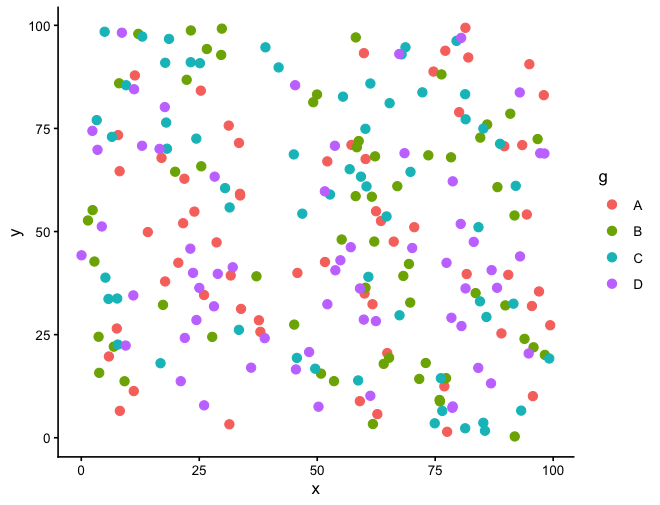

Data behind this chart, as committed beside it:
# x ticks: 0, 25, 50, 75, 100
# y ticks: 0, 25, 50, 75, 100
# x scale: linear
# y scale: linear
# source: drawn by bench-r2/make.R
x, y, group
74.64, 88.78, A
77.53, 1.442, A
23.97, 54.83, A
93.45, 70.96, A
61.72, 32.37, A
66.21, 47.56, A
45.8, 39.96, A
76.94, 12.46, A
11.12, 11.32, A
89.65, 70.68, A
60.25, 67.58, A
97, 35.47, A
31.67, 39.35, A
70.56, 51.05, A
98.01, 83.07, A
37.64, 28.49, A
20.56, 42.43, A
21.85, 62.8, A
63.51, 52.56, A
31.25, 75.69, A
81.67, 39.69, A
62.74, 5.723, A
8.177, 6.511, A
94.42, 54.13, A
33.63, 59.15, A
37.96, 25.68, A
26.02, 34.61, A
90.49, 39.5, A
64.84, 20.53, A
59.03, 8.873, A
82.01, 92.2, A
33.86, 31.24, A
33.67, 58.74, A
59.89, 93.25, A
89.04, 25.3, A
17.77, 37.9, A
80.08, 78.95, A
95.7, 10.09, A
94.96, 90.57, A
77.14, 93.84, A
8.127, 64.63, A
25.33, 84.16, A
51.65, 42.61, A
52.14, 67.01, A
21.59, 52.02, A
31.38, 3.258, A
57.25, 71.02, A
81.41, 99.4, A
33.42, 71.48, A
60.03, 34.97, A
99.38, 27.28, A
14.1, 49.87, A
7.527, 26.49, A
28.67, 47.36, A
5.857, 19.7, A
... 185 more rows
